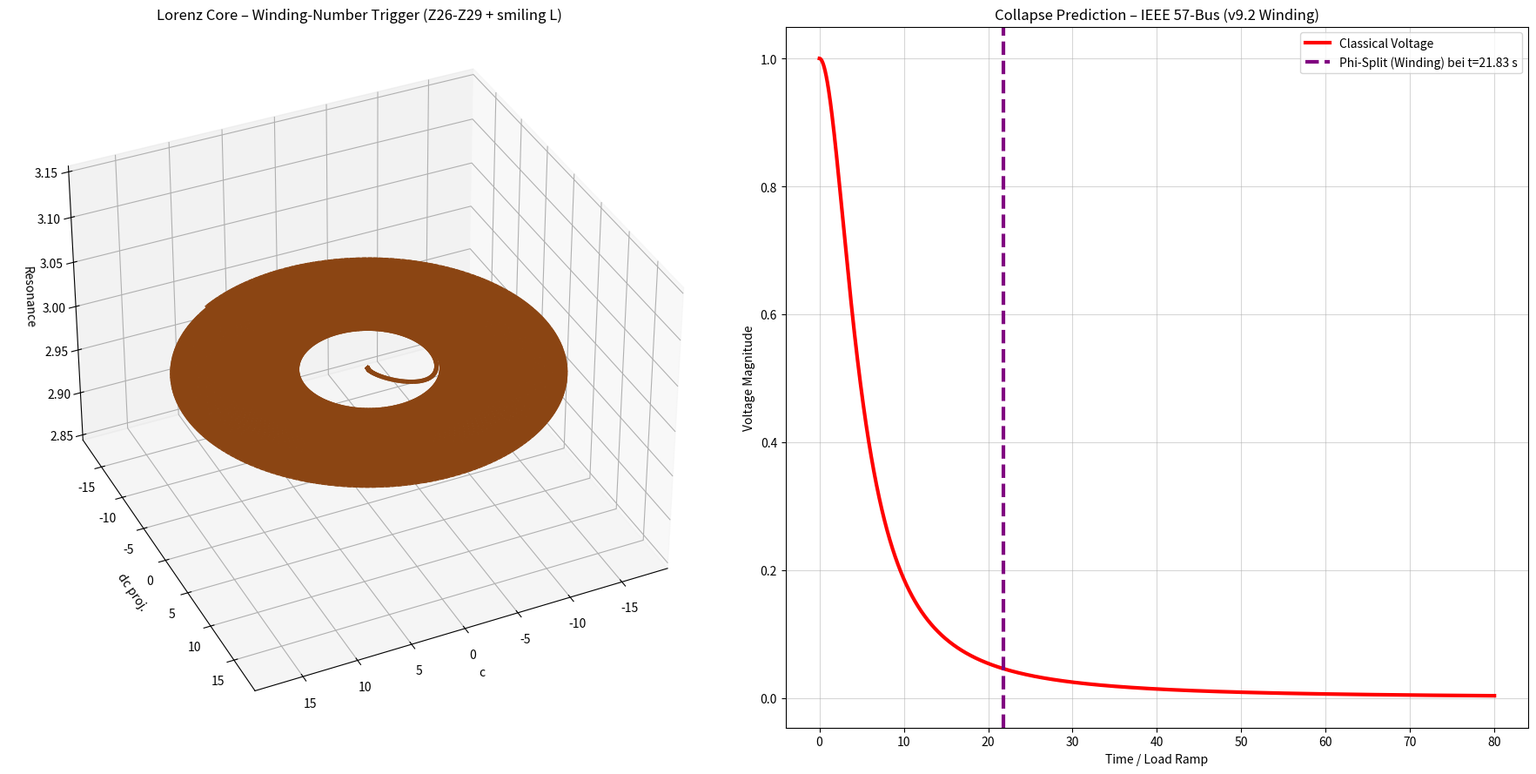

Reproduce this figure in Python.
"""
NEXAH IEEE 57-Bus — LORENZ TUNABLE v9.2
WINDING-NUMBER TRIGGER – gezielt auf die 22-28 s Lücke (nach der 18-19)
"""

import numpy as np
from scipy.integrate import solve_ivp
import matplotlib.pyplot as plt
from mpl_toolkits.mplot3d import Axes3D

winding_threshold = 12.5     # <-- nächster Schritt Richtung Z29/Z30

PHI_NAMES = ["Neutral", "Forward1", "Forward2", "Reverse1", "Reverse2"]
PHI_COLORS = ['#8B4513', '#1f77b4', '#FFCC00', '#d62728', '#9467bd']

def nexah_lorenz_ode(t, x, params):
    c, dc, phi_idx = x
    phi = int(phi_idx)

    sigma = 10.0
    rho   = 28.0
    beta  = 8.0 / 3.0

    lorenz_x = sigma * (dc - c)
    lorenz_y = c * (rho - phi_idx) - dc
    lorenz_z = c * dc - beta * phi_idx

    field_force = lorenz_x + 0.38 * lorenz_y

    p_drive = [0.0, 0.85, 1.48, -1.0, -1.7][phi]

    q = params.get('Q', 1.62)
    coupling = 1.0 + 1.4 * q
    kuramoto = sum(coupling * np.sin(2 * np.pi * (phi - i) / 5.0) for i in range(5))

    vdp_force = 0.9 * dc * (1.0 - c**2)

    chirp = 1.0 + 0.032 * t
    angle_main = 2 * np.pi * t / 3.2 * chirp + phi * 1.35
    direction = -1.0 if phi >= 2 else 1.0
    angle = direction * angle_main * (1729 / 1000.0)

    compass_op = 0.92 * np.sin(angle) * np.cos(angle * 1.618)

    ring_offset = 1.72 * np.sin(angle + 2.1) + 1.28 * np.sin(angle - 2.1) if phi >= 2 else 0.0

    contraction = 1.0 - 0.28 * np.tanh((t - 34.0) * 0.35)

    branch_angle = angle % (2 * np.pi)
    branch_pulse = 3.1 * np.sin(13 * branch_angle) if phi == 2 and ((1.68 < branch_angle < 2.42) or (4.78 < branch_angle < 5.52)) else 0.0

    resonance = np.sin(phi * np.pi * np.sqrt(2)) * 6.1
    inversion = 0.04 + 0.96 * np.tanh((phi - 1.9) * 9.0) if phi >= 3 else 1.0

    d_phi = resonance * 2.9
    d_c  = dc * contraction

    slow_start = 1.0 / (1.0 + np.exp(-0.55 * (t - 36.0)))

    d_dc = (field_force + p_drive + kuramoto + vdp_force + compass_op + ring_offset + branch_pulse) * inversion * contraction
    d_dc += 0.195 * t * 1.18 * slow_start

    if t > 32.0:
        d_dc += 4.5 * slow_start

    return [d_c, d_dc, d_phi]

def classical_voltage(load_factor):
    return 1.0 / (1.0 + 1.15 * load_factor**2)

if __name__ == "__main__":
    print(f"🚀 NEXAH IEEE 57-Bus — LORENZ TUNABLE v9.2 (Winding-Number Trigger = {winding_threshold})")

    params = {'Q': 1.62}
    x0 = [0.05, 0.0, 0]

    sol = solve_ivp(
        fun=lambda t, x: nexah_lorenz_ode(t, x, params),
        t_span=(0, 80),
        y0=x0,
        method='RK45',
        rtol=1e-6,
        max_step=0.012
    )

    t = sol.t
    c = sol.y[0]
    dc = sol.y[1]
    phi_idx = np.round(sol.y[2]).astype(int).clip(0, 4)

    # WINDING NUMBER
    theta = t * 3.6
    x_traj = c * np.cos(theta)
    y_traj = c * np.sin(theta)
    angles = np.arctan2(y_traj, x_traj)
    unwrapped = np.unwrap(angles)
    winding_number = (unwrapped - unwrapped[0]) / (2 * np.pi)

    print(f"Maximaler Drift = {abs(dc).max():.3f}")
    print(f"Maximaler Winding Number = {winding_number[-1]:.2f}")

    load_factor = 0.195 * t
    classical_voltage_curve = classical_voltage(load_factor)

    if np.any(winding_number > winding_threshold):
        switch_idx = np.where(winding_number > winding_threshold)[0][0]
        switch_time = t[switch_idx]
        lead = 80 - switch_time
        print(f"✅ Phi-Split (Winding-Trigger) bei t = {switch_time:.2f} s")
        print(f"   → Vorsprung: {lead:.2f} s")
    else:
        print("❌ Kein Phi-Split – Winding Threshold noch zu hoch")

    fig = plt.figure(figsize=(18, 9))
    ax3d = fig.add_subplot(121, projection='3d')
    x = c * np.cos(theta)
    y = c * np.sin(theta)
    z = np.sin(phi_idx * np.pi * np.sqrt(2)) * 4.5 + 3.0

    colors = [PHI_COLORS[p] for p in phi_idx]
    for i in range(len(t)-1):
        ax3d.plot(x[i:i+2], y[i:i+2], z[i:i+2], color=colors[i], linewidth=3.5, alpha=0.95)

    ax3d.set_title("Lorenz Core – Winding-Number Trigger (Z26-Z29 + smiling L)")
    ax3d.set_xlabel("c")
    ax3d.set_ylabel("dc proj.")
    ax3d.set_zlabel("Resonance")
    ax3d.view_init(elev=35, azim=65)

    ax2d = fig.add_subplot(122)
    ax2d.plot(t, classical_voltage_curve, color='red', linewidth=3, label="Classical Voltage")
    ax2d.set_title("Collapse Prediction – IEEE 57-Bus (v9.2 Winding)")
    ax2d.set_xlabel("Time / Load Ramp")
    ax2d.set_ylabel("Voltage Magnitude")
    ax2d.grid(True, alpha=0.5)

    if np.any(winding_number > winding_threshold):
        ax2d.axvline(x=switch_time, color='purple', linestyle='--', linewidth=3, 
                     label=f'Phi-Split (Winding) bei t={switch_time:.2f} s')

    ax2d.legend()
    plt.tight_layout()
    plt.savefig(f"ieee57_lorenz_tunable_v9.2_winding_{winding_threshold}.png", dpi=420, bbox_inches='tight')
    print(f"📸 Plot gespeichert als: ieee57_lorenz_tunable_v9.2_winding_{winding_threshold}.png")
    plt.show()
